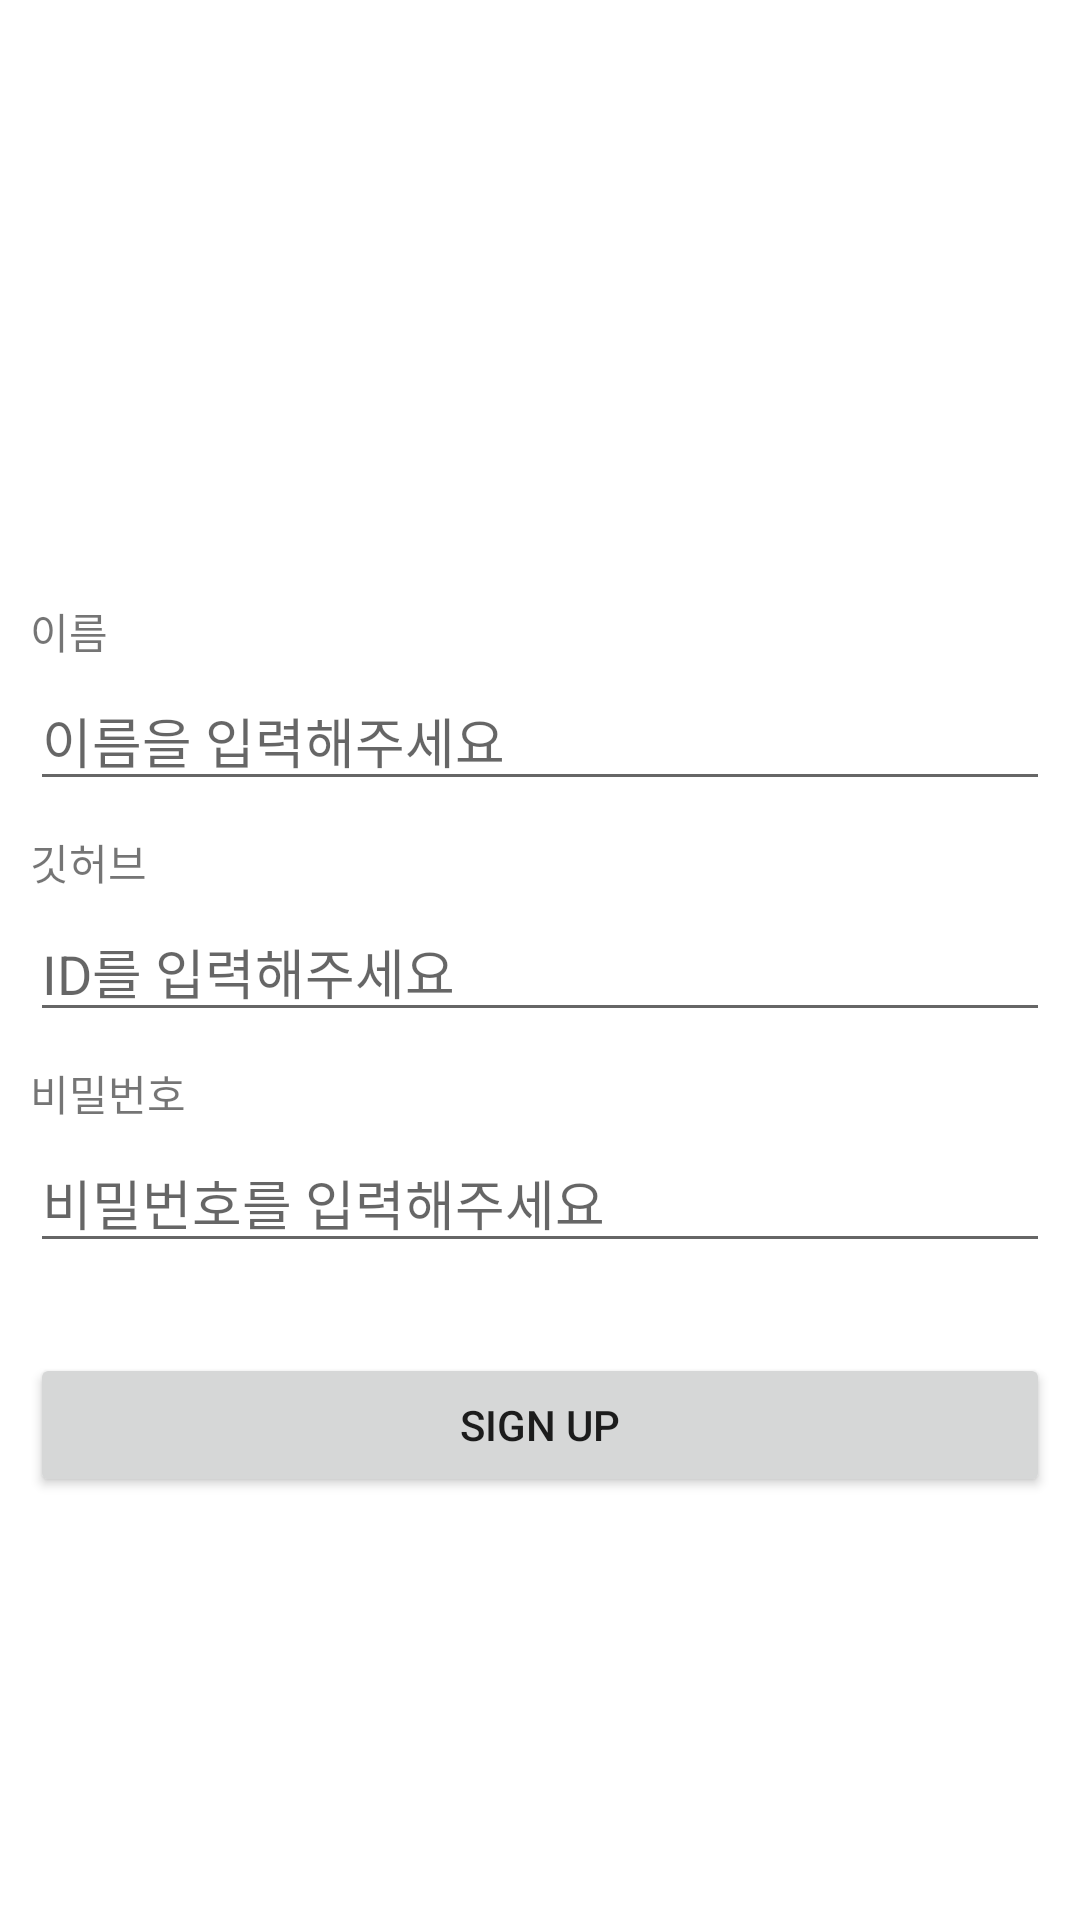

Here is an Android app screen rendered from its layout file. Give the layout XML and the strings, colors and styles it references.
<!-- AndroidManifest.xml: application theme Theme.FirstSeminar -->
<!-- res/layout/activity_sign_up.xml -->
<?xml version="1.0" encoding="utf-8"?>
<androidx.constraintlayout.widget.ConstraintLayout xmlns:android="http://schemas.android.com/apk/res/android"
    xmlns:app="http://schemas.android.com/apk/res-auto"
    xmlns:tools="http://schemas.android.com/tools"
    android:layout_width="match_parent"
    android:layout_height="match_parent"
    tools:context=".SignUpActivity">
   <androidx.constraintlayout.widget.ConstraintLayout
       android:id="@+id/layout_name"
       android:layout_width="match_parent"
       android:layout_height="wrap_content"
       app:layout_constraintTop_toTopOf="parent"
       app:layout_constraintStart_toStartOf="parent"
       android:layout_marginTop="200dp"
       android:layout_marginHorizontal="10dp"
       >
       <TextView
           android:id="@+id/name"
           android:layout_width="wrap_content"
           android:layout_height="wrap_content"
           app:layout_constraintStart_toStartOf="@id/layout_name"
           app:layout_constraintTop_toTopOf="@id/layout_name"
           android:text="이름"/>

       <EditText
           android:id="@+id/sign_input_name"
           android:layout_width="match_parent"
           android:layout_height="wrap_content"
           android:layout_marginTop="3dp"
           android:hint="이름을 입력해주세요"
           app:layout_constraintTop_toBottomOf="@id/name"
           app:layout_constraintStart_toStartOf="@id/layout_name"/>
   </androidx.constraintlayout.widget.ConstraintLayout>

    <androidx.constraintlayout.widget.ConstraintLayout
        android:id="@+id/layout_id"
        android:layout_width="match_parent"
        android:layout_height="wrap_content"
        app:layout_constraintTop_toBottomOf="@+id/layout_name"
        android:layout_marginTop="10dp"
        app:layout_constraintStart_toStartOf="parent"
        android:layout_marginHorizontal="10dp">

        <TextView
            android:id="@+id/id"
            android:layout_width="wrap_content"
            android:layout_height="wrap_content"
            app:layout_constraintStart_toStartOf="@id/layout_id"
            app:layout_constraintTop_toTopOf="@id/layout_id"
            android:text="깃허브"></TextView>

        <EditText
            android:id="@+id/sign_input_id"
            android:layout_width="match_parent"
            android:layout_height="wrap_content"
            android:hint="ID를 입력해주세요"
            app:layout_constraintTop_toBottomOf="@+id/id"
            app:layout_constraintStart_toStartOf="@id/layout_id"
            android:layout_marginTop="3dp"></EditText>
    </androidx.constraintlayout.widget.ConstraintLayout>

    <androidx.constraintlayout.widget.ConstraintLayout
        android:id="@+id/constraintLayout"
        android:layout_width="match_parent"
        android:layout_height="wrap_content"
        android:layout_marginHorizontal="10dp"
        android:layout_marginTop="10dp"
        app:layout_constraintStart_toStartOf="parent"
        app:layout_constraintTop_toBottomOf="@+id/layout_id">

        <TextView
            android:id="@+id/pwd"
            app:layout_constraintStart_toStartOf="@id/constraintLayout"
            app:layout_constraintTop_toTopOf="@id/constraintLayout"
            android:layout_width="wrap_content"
            android:layout_height="wrap_content"
            android:text="비밀번호"></TextView>

        <EditText
            android:id="@+id/sign_innput_pwd"
            android:layout_width="match_parent"
            android:layout_height="wrap_content"
            android:layout_marginTop="3dp"
            android:inputType="textPassword"
            android:hint="비밀번호를 입력해주세요"
            app:layout_constraintStart_toStartOf="@id/constraintLayout"
            app:layout_constraintTop_toBottomOf="@+id/pwd"></EditText>
    </androidx.constraintlayout.widget.ConstraintLayout>

    <Button
        android:layout_width="match_parent"
        android:layout_height="wrap_content"
        android:layout_marginTop="30dp"
        android:text="SIGN UP"
        android:id="@+id/signup_btn"
        app:layout_constraintStart_toStartOf="parent"
        android:layout_marginHorizontal="10dp"
        app:layout_constraintTop_toBottomOf="@+id/constraintLayout"></Button>
</androidx.constraintlayout.widget.ConstraintLayout>
<!-- resources referenced by this layout -->
<resources>
  <style name="Theme.FirstSeminar" parent="Theme.MaterialComponents.DayNight.DarkActionBar">
          
          <item name="colorPrimary">@color/purple_500</item>
          <item name="colorPrimaryVariant">@color/purple_700</item>
          <item name="colorOnPrimary">@color/white</item>
          
          <item name="colorSecondary">@color/teal_200</item>
          <item name="colorSecondaryVariant">@color/teal_700</item>
          <item name="colorOnSecondary">@color/black</item>
          
          <item name="android:statusBarColor" tools:targetApi="l">?attr/colorPrimaryVariant</item>
          
      </style>
  <!-- not gathered from this repository: default colours our renderer supplied (Android Studio template values) -->
  <color name="purple_500">#FF6200EE</color>
  <color name="purple_700">#FF3700B3</color>
  <color name="teal_200">#FF03DAC5</color>
  <color name="teal_700">#FF018786</color>
  <color name="black">#FF000000</color>
  <color name="white">#FFFFFFFF</color>
</resources>
